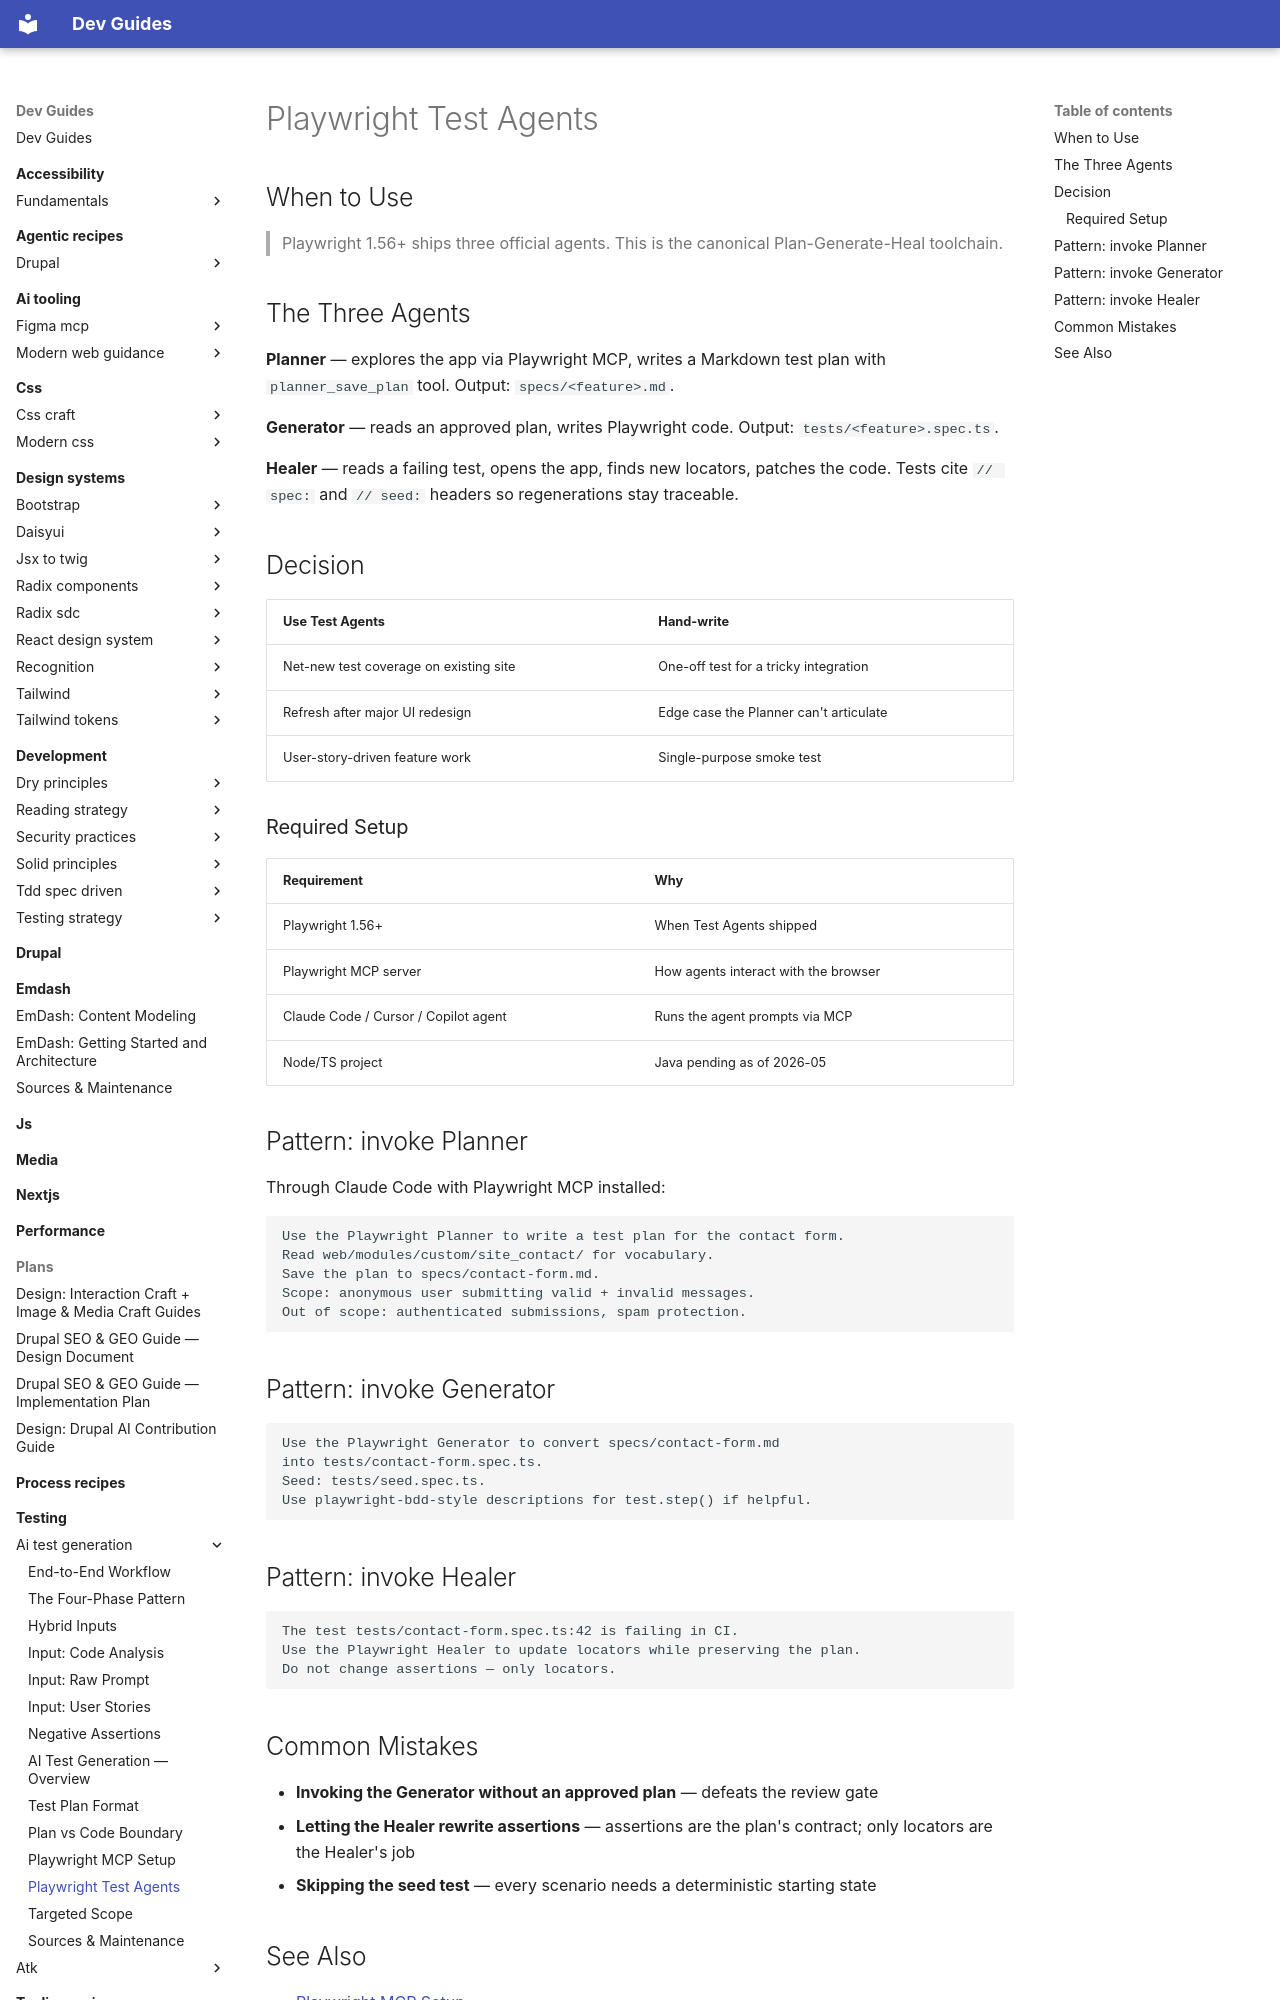

repository: camoa/dev-guides · page: testing/ai-test-generation/ai-testgen-playwright-test-agents/index.html · generator: mkdocs

---
description: Playwright Test Agents (1.56+) — the Planner, Generator, and Healer agents and how to invoke each via Claude Code.
tldr: "Playwright 1.56+ ships three agents: Planner (explores app via MCP, writes specs/feature.md), Generator (reads approved plan, writes tests/feature.spec.ts), Healer (fixes failing locators without touching assertions). Invoke via Claude Code with Playwright MCP installed. Never invoke the Generator without an approved plan, and never let the Healer rewrite assertions — only locators are the Healer's job."
---

# Playwright Test Agents

## When to Use

> Playwright 1.56+ ships three official agents. This is the canonical Plan-Generate-Heal toolchain.

## The Three Agents

**Planner** — explores the app via Playwright MCP, writes a Markdown test plan with `planner_save_plan` tool. Output: `specs/<feature>.md`.

**Generator** — reads an approved plan, writes Playwright code. Output: `tests/<feature>.spec.ts`.

**Healer** — reads a failing test, opens the app, finds new locators, patches the code. Tests cite `// spec:` and `// seed:` headers so regenerations stay traceable.

## Decision

| Use Test Agents | Hand-write |
|---|---|
| Net-new test coverage on existing site | One-off test for a tricky integration |
| Refresh after major UI redesign | Edge case the Planner can't articulate |
| User-story-driven feature work | Single-purpose smoke test |

### Required Setup

| Requirement | Why |
|---|---|
| Playwright 1.56+ | When Test Agents shipped |
| Playwright MCP server | How agents interact with the browser |
| Claude Code / Cursor / Copilot agent | Runs the agent prompts via MCP |
| Node/TS project | Java pending as of 2026-05 |

## Pattern: invoke Planner

Through Claude Code with Playwright MCP installed:

```
Use the Playwright Planner to write a test plan for the contact form.
Read web/modules/custom/site_contact/ for vocabulary.
Save the plan to specs/contact-form.md.
Scope: anonymous user submitting valid + invalid messages.
Out of scope: authenticated submissions, spam protection.
```

## Pattern: invoke Generator

```
Use the Playwright Generator to convert specs/contact-form.md
into tests/contact-form.spec.ts.
Seed: tests/seed.spec.ts.
Use playwright-bdd-style descriptions for test.step() if helpful.
```

## Pattern: invoke Healer

```
The test tests/contact-form.spec.ts:42 is failing in CI.
Use the Playwright Healer to update locators while preserving the plan.
Do not change assertions — only locators.
```
